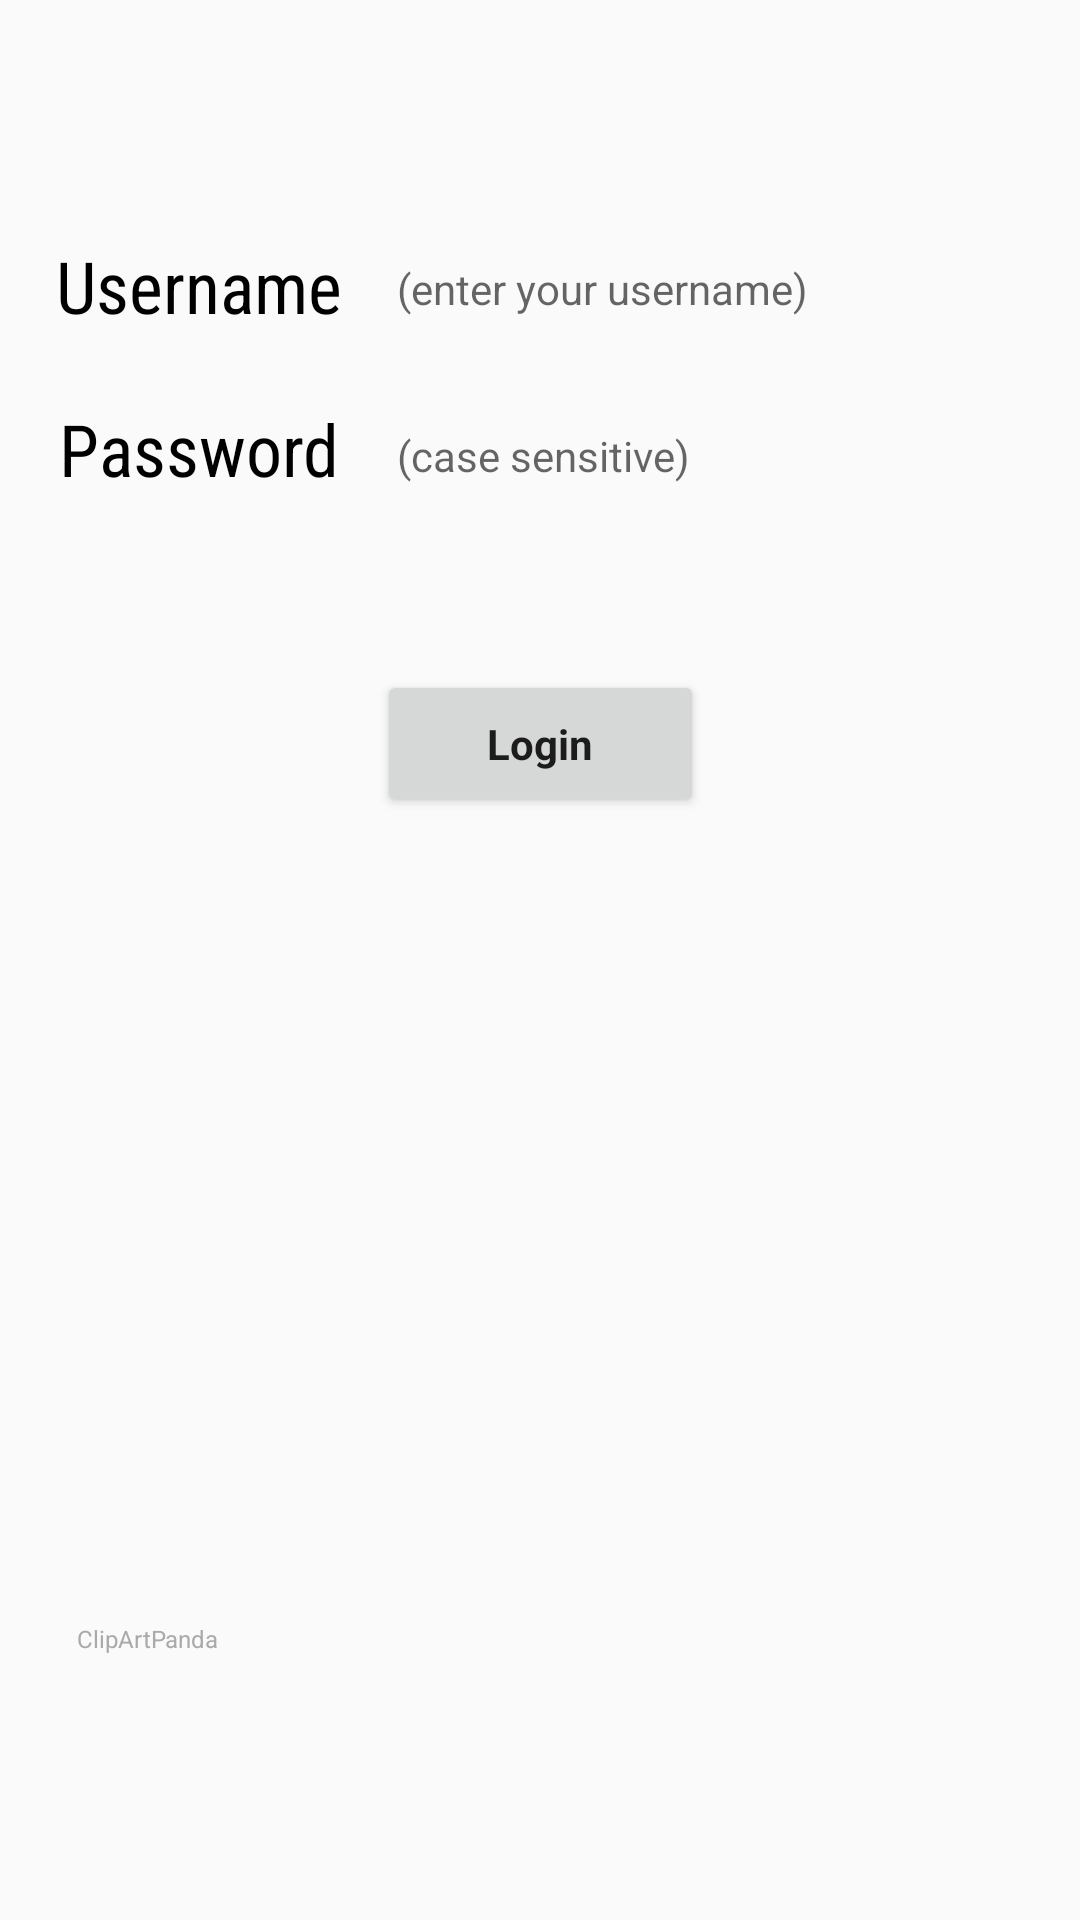

This screen was rendered from an Android layout file. Write that file and the resources it references.
<!-- AndroidManifest.xml: application theme AppTheme -->
<!-- res/layout/fac_tab.xml -->
<?xml version="1.0" encoding="utf-8"?>
<android.support.constraint.ConstraintLayout xmlns:android="http://schemas.android.com/apk/res/android"
    xmlns:app="http://schemas.android.com/apk/res-auto"
    xmlns:tools="http://schemas.android.com/tools"
    android:layout_width="match_parent"
    android:layout_height="match_parent"
    tools:context="com.comeze.artuno.attendancetracker.MainActivity">

    <TextView
        android:id="@+id/t1"
        android:layout_width="wrap_content"
        android:layout_height="wrap_content"
        android:layout_marginBottom="8dp"
        android:layout_marginLeft="8dp"
        android:layout_marginTop="8dp"
        android:fontFamily="sans-serif-condensed"
        android:text="Username"
        android:textColor="@android:color/background_dark"
        android:textSize="24sp"
        app:layout_constraintBottom_toBottomOf="parent"
        app:layout_constraintLeft_toLeftOf="parent"
        app:layout_constraintTop_toTopOf="parent"
        app:layout_constraintVertical_bias="0.12"
        app:layout_constraintRight_toLeftOf="@+id/ed1"
        android:layout_marginRight="8dp" />

    <EditText
        android:id="@+id/ed1"
        android:layout_width="213dp"
        android:layout_height="34dp"
        android:layout_marginBottom="8dp"
        android:layout_marginTop="8dp"
        android:background="@drawable/shadow_maker"
        android:ems="10"
        android:hint="(enter your username)"
        android:inputType="textPersonName"
        android:textColor="@android:color/black"
        android:textSize="14sp"
        android:theme="@android:style/DeviceDefault.Light.ButtonBar"
        app:layout_constraintBottom_toBottomOf="parent"
        app:layout_constraintTop_toTopOf="parent"
        app:layout_constraintVertical_bias="0.121"
        android:layout_marginLeft="8dp"
        app:layout_constraintLeft_toLeftOf="parent"
        android:layout_marginRight="8dp"
        app:layout_constraintRight_toRightOf="parent"
        app:layout_constraintHorizontal_bias="0.948" />

    <TextView
        android:id="@+id/t2"
        android:layout_width="wrap_content"
        android:layout_height="wrap_content"
        android:layout_marginBottom="8dp"
        android:layout_marginLeft="8dp"
        android:layout_marginTop="8dp"
        android:fontFamily="sans-serif-condensed"
        android:text="Password"
        android:textColor="@android:color/background_dark"
        android:textSize="24sp"
        app:layout_constraintBottom_toBottomOf="parent"
        app:layout_constraintLeft_toLeftOf="parent"
        app:layout_constraintTop_toTopOf="parent"
        app:layout_constraintVertical_bias="0.212"
        app:layout_constraintRight_toLeftOf="@+id/ed2"
        android:layout_marginRight="8dp" />

    <EditText
        android:id="@+id/ed2"
        android:layout_width="213dp"
        android:layout_height="34dp"
        android:layout_marginBottom="8dp"
        android:layout_marginLeft="8dp"
        android:layout_marginRight="8dp"
        android:layout_marginTop="8dp"
        android:background="@drawable/shadow_maker"
        android:ems="10"
        android:fontFamily="sans-serif"
        android:hint="(case sensitive)"
        android:inputType="textPassword"
        android:textSize="14sp"
        app:layout_constraintBottom_toBottomOf="parent"
        app:layout_constraintHorizontal_bias="0.948"
        app:layout_constraintLeft_toLeftOf="parent"
        app:layout_constraintRight_toRightOf="parent"
        app:layout_constraintTop_toTopOf="parent"
        app:layout_constraintVertical_bias="0.215" />

    <Button
        android:id="@+id/b1"
        android:layout_width="109dp"
        android:layout_height="49dp"
        android:layout_marginBottom="8dp"
        android:layout_marginLeft="8dp"
        android:layout_marginRight="8dp"
        android:fontFamily="sans-serif"
        android:text="Login"
        android:textAllCaps="false"
        android:textStyle="bold"
        app:layout_constraintBottom_toBottomOf="parent"
        app:layout_constraintHorizontal_bias="0.501"
        app:layout_constraintLeft_toLeftOf="parent"
        app:layout_constraintRight_toRightOf="parent"
        android:layout_marginTop="8dp"
        app:layout_constraintTop_toBottomOf="@+id/ed2"
        app:layout_constraintVertical_bias="0.114" />

    <ImageView
        android:id="@+id/fac"
        android:layout_width="193dp"
        android:layout_height="373dp"
        app:srcCompat="@drawable/prof_clip"
        android:layout_marginLeft="8dp"
        app:layout_constraintLeft_toLeftOf="parent"
        android:layout_marginRight="8dp"
        app:layout_constraintRight_toRightOf="parent"
        app:layout_constraintHorizontal_bias="1.0"
        android:layout_marginTop="99dp"
        app:layout_constraintTop_toBottomOf="@+id/ed2" />

    <TextView
        android:id="@+id/textView"
        android:layout_width="wrap_content"
        android:layout_height="wrap_content"
        android:layout_marginBottom="8dp"
        android:layout_marginRight="287dp"
        android:layout_marginTop="8dp"
        android:text="ClipArtPanda"
        android:textColor="@android:color/darker_gray"
        android:textSize="8sp"
        app:layout_constraintBottom_toBottomOf="parent"
        app:layout_constraintRight_toRightOf="parent"
        app:layout_constraintTop_toTopOf="parent"
        app:layout_constraintVertical_bias="0.869" />

</android.support.constraint.ConstraintLayout>
<!-- resources referenced by this layout -->
<resources>
  <style name="AppTheme" parent="Theme.AppCompat.Light">
          
          <item name="colorPrimary">@color/colorPrimary</item>
          <item name="colorPrimaryDark">@color/colorPrimaryDark</item>
          <item name="android:windowFullscreen">true</item>
          <item name="windowActionBar">false</item>
          <item name="windowNoTitle">true</item>
      </style>
  <color name="colorPrimary">#6c6c6c</color>
  <color name="colorPrimaryDark">#ffffff</color>
</resources>
